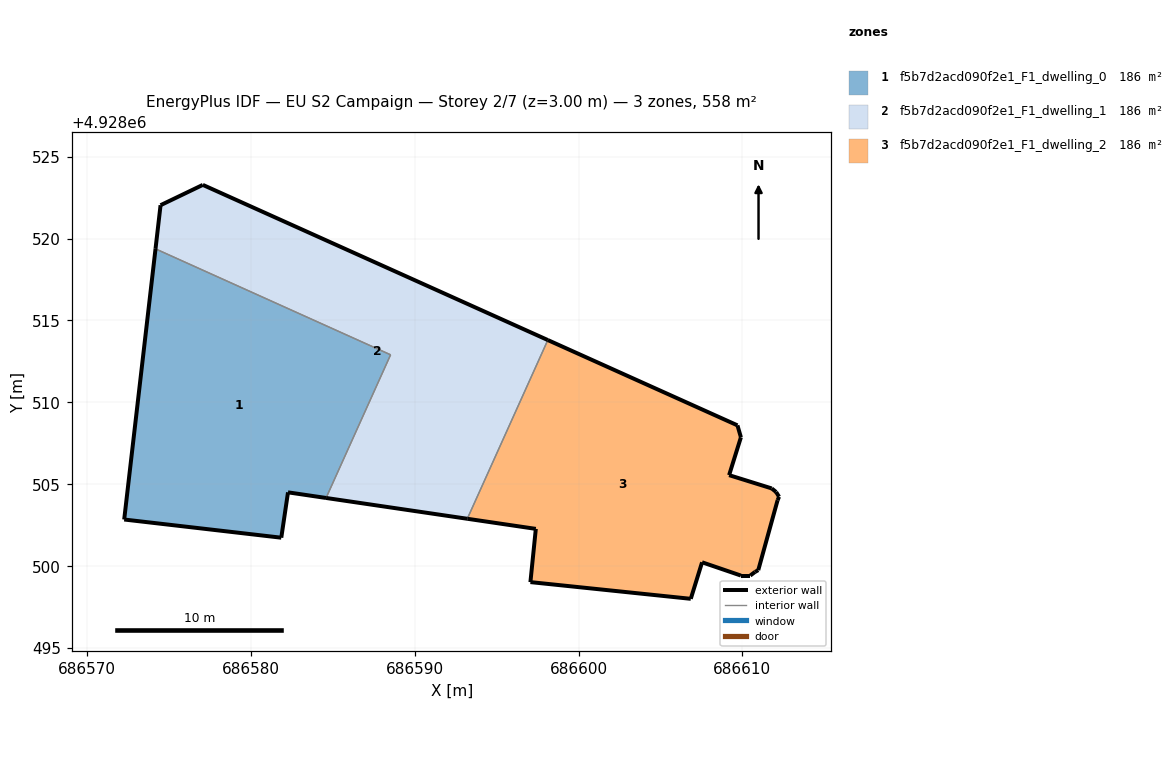
=== STOREY PLAN SPEC (per zone: floor XY polygon, exterior-wall plan segments, windows/doors) ===
zone 1: f5b7d2acd090f2e1_F1_dwelling_0  (185.9 m²)
  floor: (686584.58, 4928504.17) (686588.52, 4928512.91) (686574.17, 4928519.37) (686572.26, 4928502.85) (686581.85, 4928501.74) (686582.26, 4928504.51)
  exterior wall: (686581.85, 4928501.74) – (686572.26, 4928502.85)  [9.7 m]
  exterior wall: (686572.26, 4928502.85) – (686574.17, 4928519.37)  [16.6 m]
  exterior wall: (686584.58, 4928504.17) – (686582.26, 4928504.51)  [2.3 m]
  exterior wall: (686582.26, 4928504.51) – (686581.85, 4928501.74)  [2.8 m]
  interior walls: 2
zone 2: f5b7d2acd090f2e1_F1_dwelling_1  (185.9 m²)
  floor: (686593.21, 4928502.90) (686598.12, 4928513.81) (686577.06, 4928523.28) (686574.48, 4928522.04) (686574.17, 4928519.37) (686588.52, 4928512.91) (686584.58, 4928504.17)
  exterior wall: (686574.17, 4928519.37) – (686574.48, 4928522.04)  [2.7 m]
  exterior wall: (686574.48, 4928522.04) – (686577.06, 4928523.28)  [2.9 m]
  exterior wall: (686577.06, 4928523.28) – (686598.12, 4928513.81)  [23.1 m]
  exterior wall: (686593.21, 4928502.90) – (686584.58, 4928504.17)  [8.7 m]
  interior walls: 3
zone 3: f5b7d2acd090f2e1_F1_dwelling_2  (185.9 m²)
  floor: (686610.97, 4928499.76) (686612.15, 4928504.03) (686612.24, 4928504.24) (686612.06, 4928504.53) (686611.79, 4928504.75) (686609.19, 4928505.56) (686609.91, 4928507.87) (686609.70, 4928508.60) (686598.12, 4928513.81) (686593.21, 4928502.90) (686597.39, 4928502.28) (686597.06, 4928499.03) (686606.85, 4928498.01) (686607.54, 4928500.24) (686609.91, 4928499.43) (686610.48, 4928499.43) (686610.77, 4928499.65)
  exterior wall: (686607.54, 4928500.24) – (686606.85, 4928498.01)  [2.3 m]
  exterior wall: (686606.85, 4928498.01) – (686597.06, 4928499.03)  [9.8 m]
  exterior wall: (686597.06, 4928499.03) – (686597.39, 4928502.28)  [3.3 m]
  exterior wall: (686597.39, 4928502.28) – (686593.21, 4928502.90)  [4.2 m]
  exterior wall: (686598.12, 4928513.81) – (686609.70, 4928508.60)  [12.7 m]
  exterior wall: (686609.70, 4928508.60) – (686609.91, 4928507.87)  [0.8 m]
  exterior wall: (686609.91, 4928507.87) – (686609.19, 4928505.56)  [2.4 m]
  exterior wall: (686609.19, 4928505.56) – (686611.79, 4928504.75)  [2.7 m]
  exterior wall: (686611.79, 4928504.75) – (686612.06, 4928504.53)  [0.3 m]
  exterior wall: (686612.06, 4928504.53) – (686612.24, 4928504.24)  [0.3 m]
  exterior wall: (686612.24, 4928504.24) – (686612.15, 4928504.03)  [0.2 m]
  exterior wall: (686612.15, 4928504.03) – (686610.97, 4928499.76)  [4.4 m]
  exterior wall: (686610.97, 4928499.76) – (686610.77, 4928499.65)  [0.2 m]
  exterior wall: (686610.77, 4928499.65) – (686610.48, 4928499.43)  [0.4 m]
  exterior wall: (686610.48, 4928499.43) – (686609.91, 4928499.43)  [0.6 m]
  exterior wall: (686609.91, 4928499.43) – (686607.54, 4928500.24)  [2.5 m]
  interior walls: 1

=== DERIVED (storey summary) ===
Building: EU S2 Campaign
Storey: 2 of 7  (floor level z = 3.00 m)
Storey gross floor area: 557.6 m²
Zones on this storey: 3
  - f5b7d2acd090f2e1_F1_dwelling_0: floor 185.9 m²; exterior wall 31.4 m (94.3 m²); WWR 0.0%
  - f5b7d2acd090f2e1_F1_dwelling_1: floor 185.9 m²; exterior wall 37.4 m (112.1 m²); WWR 0.0%
  - f5b7d2acd090f2e1_F1_dwelling_2: floor 185.9 m²; exterior wall 47.3 m (141.9 m²); WWR 0.0%
Zone adjacency (shared interzone walls):
  - f5b7d2acd090f2e1_F1_dwelling_0 ↔ f5b7d2acd090f2e1_F1_dwelling_1
  - f5b7d2acd090f2e1_F1_dwelling_1 ↔ f5b7d2acd090f2e1_F1_dwelling_2